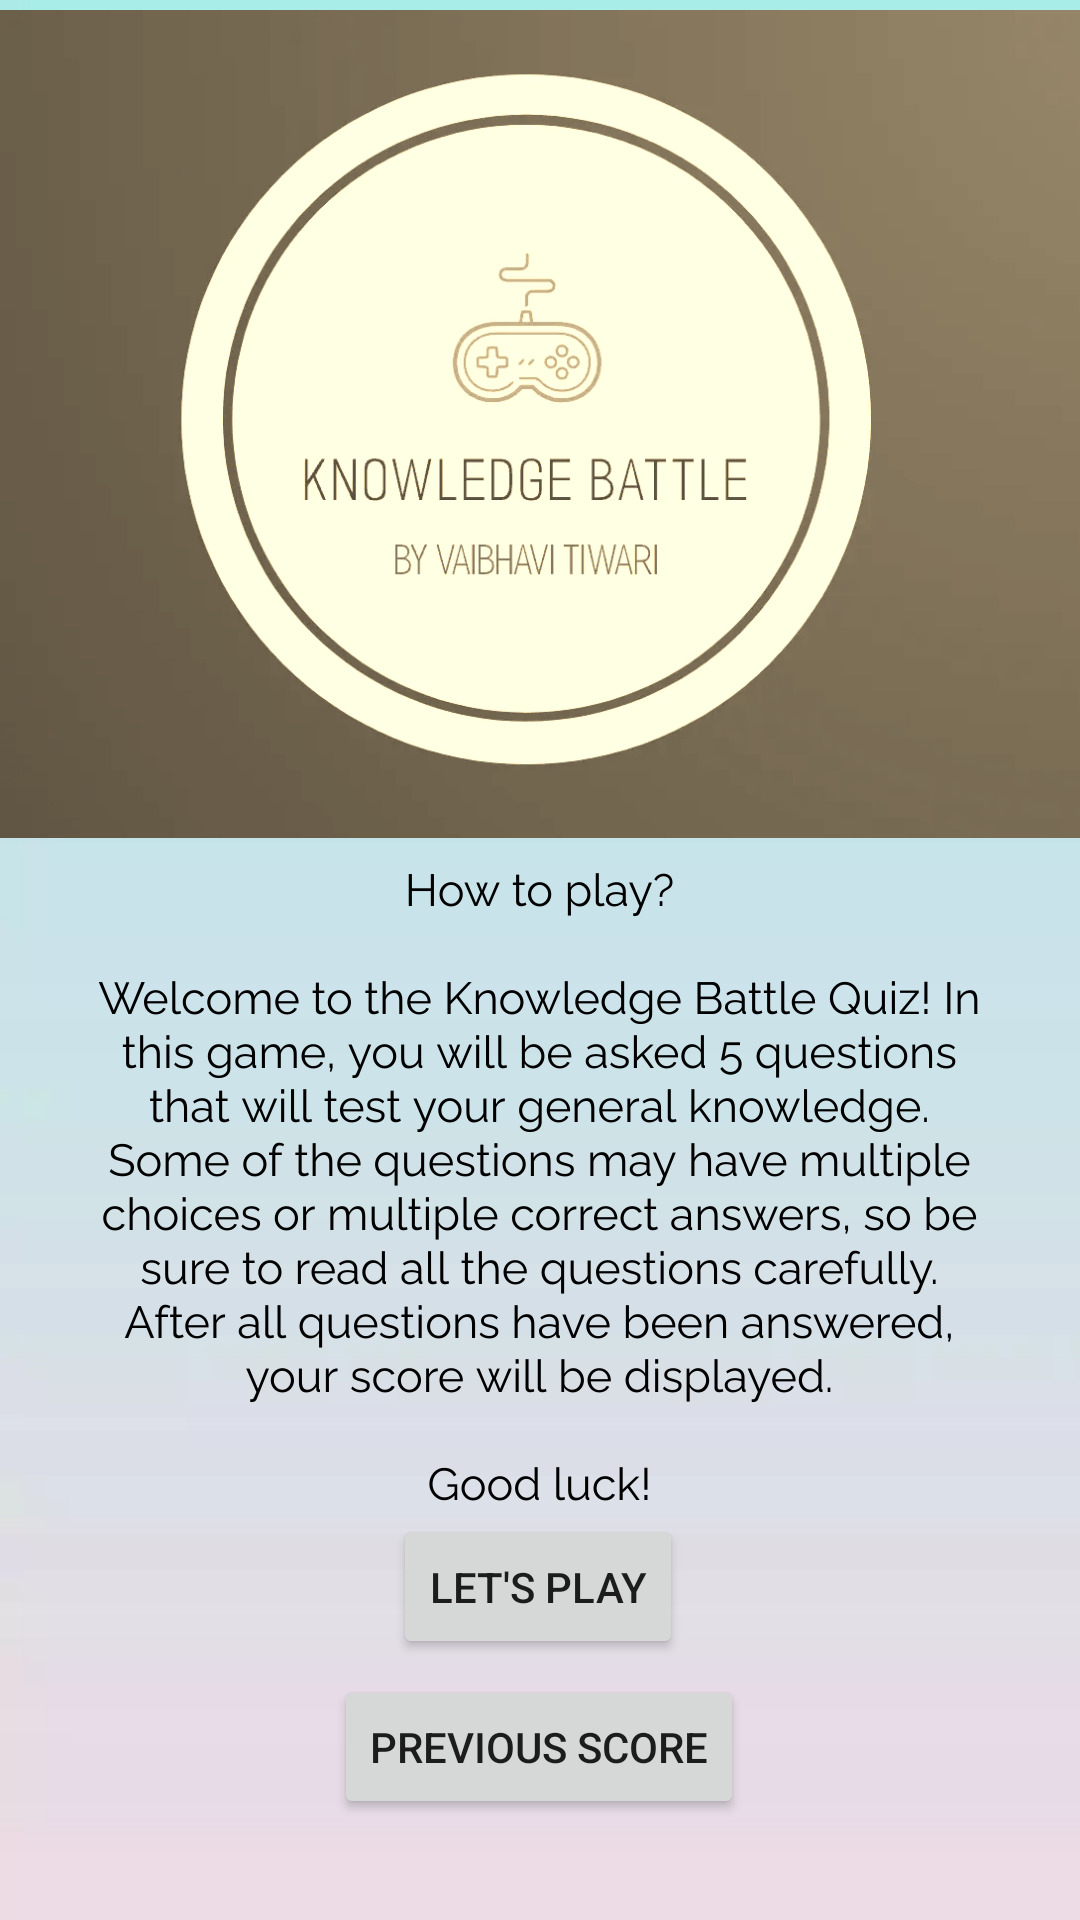

The Android layout XML behind this screen, and the referenced resources:
<!-- AndroidManifest.xml: application theme Theme.CardQuiz -->
<!-- res/layout/activity_logged_in.xml -->
<?xml version="1.0" encoding="utf-8"?>
<androidx.constraintlayout.widget.ConstraintLayout xmlns:android="http://schemas.android.com/apk/res/android"
    xmlns:app="http://schemas.android.com/apk/res-auto"
    xmlns:tools="http://schemas.android.com/tools"
    android:layout_width="match_parent"
    android:layout_height="match_parent"
    tools:context=".LoggedIn">

    <ImageView
        android:id="@+id/imageView2"
        android:layout_width="match_parent"
        android:layout_height="0dp"
        android:scaleType="centerCrop"
        app:layout_constraintBottom_toBottomOf="parent"
        app:layout_constraintEnd_toEndOf="parent"
        app:layout_constraintHorizontal_bias="0.0"
        app:layout_constraintStart_toStartOf="parent"
        app:layout_constraintTop_toTopOf="parent"
        app:layout_constraintVertical_bias="1.0"
        app:srcCompat="@drawable/rules" />

    <Button
        android:id="@+id/playbutton"
        android:layout_width="wrap_content"
        android:layout_height="wrap_content"
        android:text="Let's Play"
        app:layout_constraintBottom_toBottomOf="@+id/imageView2"
        app:layout_constraintEnd_toEndOf="parent"
        app:layout_constraintHorizontal_bias="0.498"
        app:layout_constraintStart_toStartOf="parent"
        app:layout_constraintTop_toTopOf="parent"
        app:layout_constraintVertical_bias="0.853" />

    <Button
        android:id="@+id/previousScore"
        android:layout_width="wrap_content"
        android:layout_height="wrap_content"
        android:text="Previous Score"
        app:layout_constraintBottom_toBottomOf="parent"
        app:layout_constraintEnd_toEndOf="parent"
        app:layout_constraintHorizontal_bias="0.498"
        app:layout_constraintStart_toStartOf="parent"
        app:layout_constraintTop_toBottomOf="@+id/playbutton"
        app:layout_constraintVertical_bias="0.134" />

</androidx.constraintlayout.widget.ConstraintLayout>
<!-- resources referenced by this layout -->
<resources>
  <!-- drawable rules: png bitmap (drawable, 400458 bytes) -->
  <style name="Theme.CardQuiz" parent="Theme.MaterialComponents.DayNight.DarkActionBar">
          
          <item name="colorPrimary">@color/purple_500</item>
          <item name="colorPrimaryVariant">@color/purple_700</item>
          <item name="colorOnPrimary">@color/white</item>
          
          <item name="colorSecondary">@color/teal_200</item>
          <item name="colorSecondaryVariant">@color/teal_700</item>
          <item name="colorOnSecondary">@color/black</item>
          
          <item name="android:statusBarColor">?attr/colorPrimaryVariant</item>
          
      </style>
  <!-- not gathered from this repository: default colours our renderer supplied (Android Studio template values) -->
  <color name="purple_500">#FF6200EE</color>
  <color name="purple_700">#FF3700B3</color>
  <color name="teal_200">#FF03DAC5</color>
  <color name="teal_700">#FF018786</color>
  <color name="black">#FF000000</color>
  <color name="white">#FFFFFFFF</color>
</resources>
